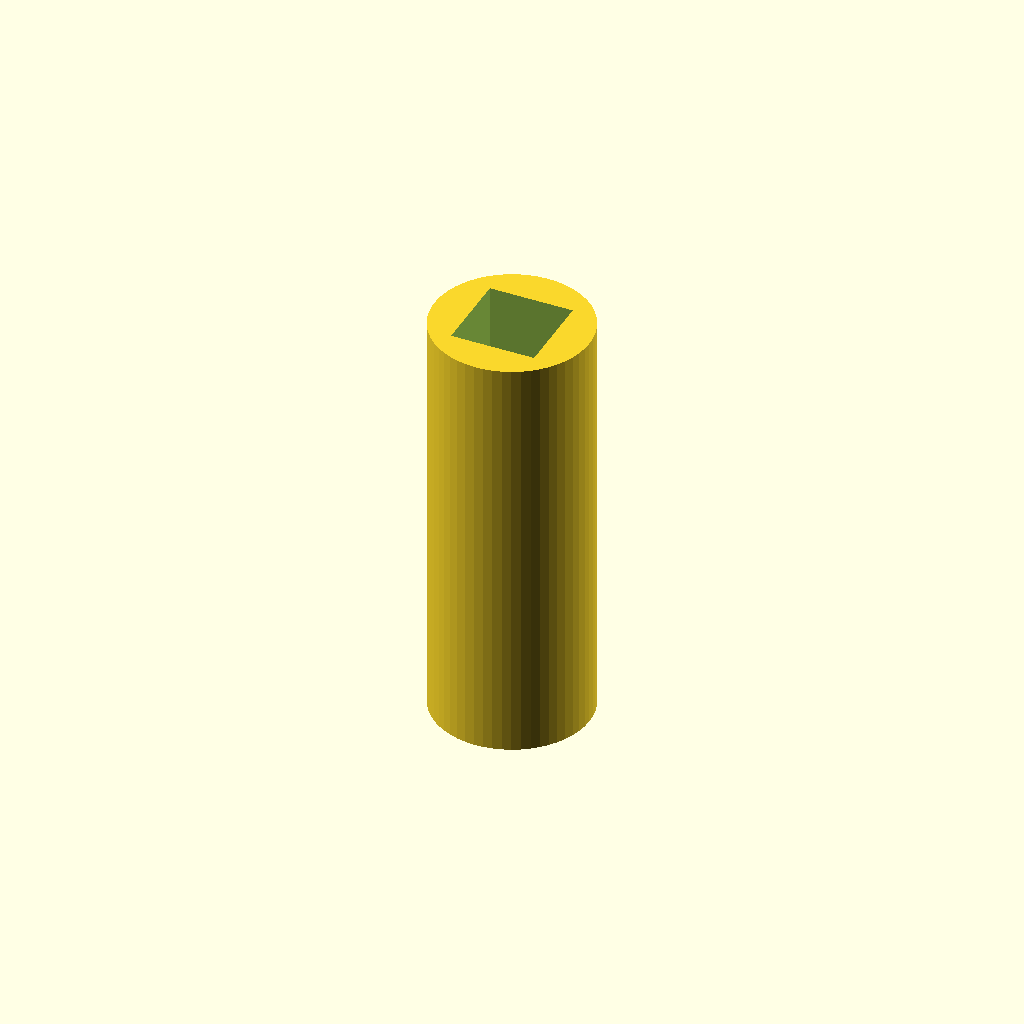
Cell 1: rendered with the file's own defaults.
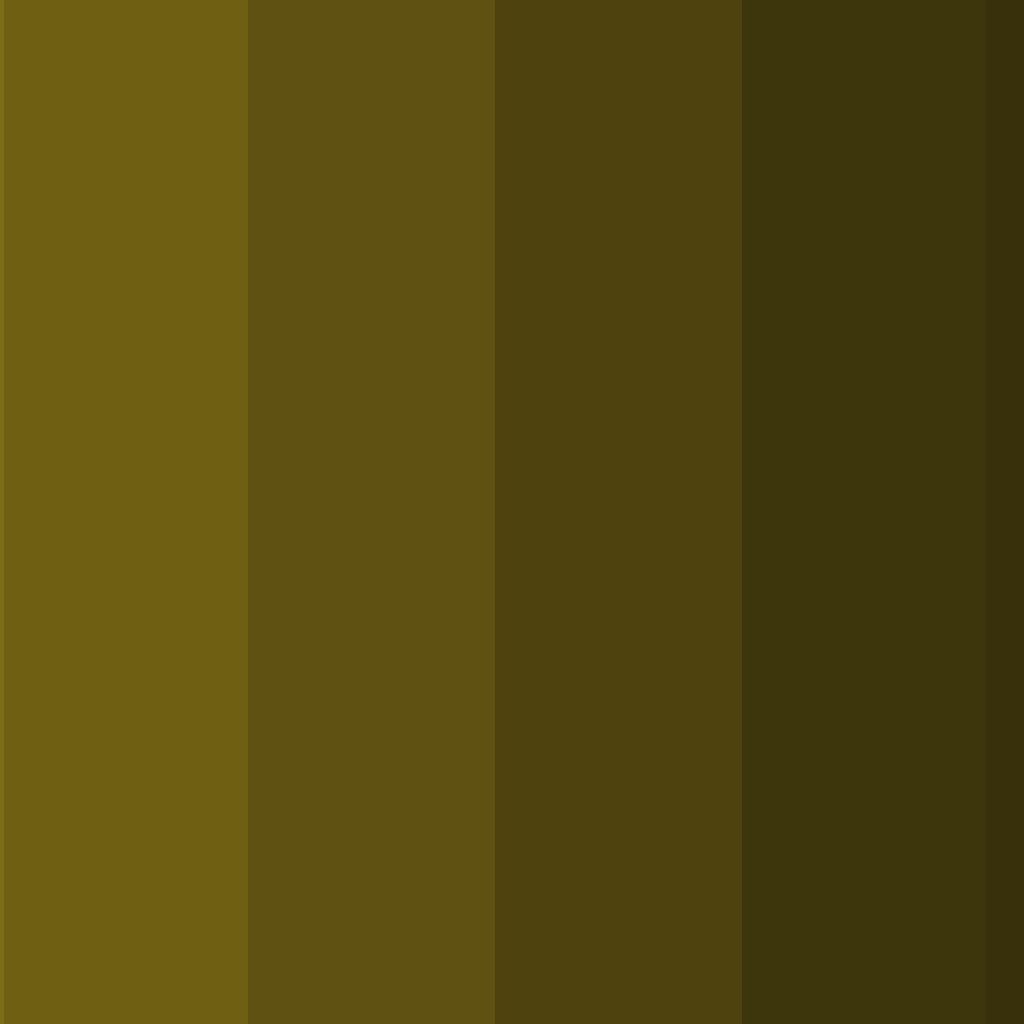
Cell 2: the same model with Units = 25.4.
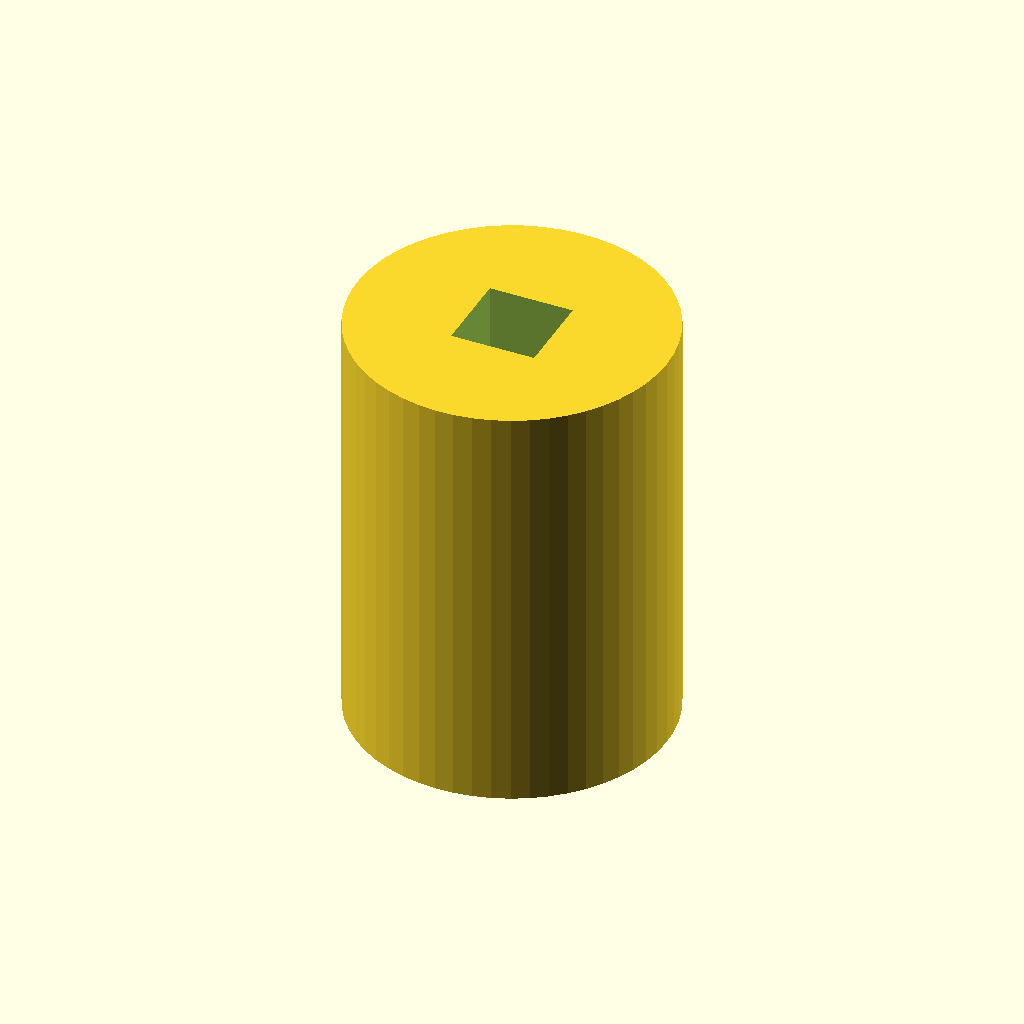
Cell 3: Bolt_Size = 7.4 (everything else at default).
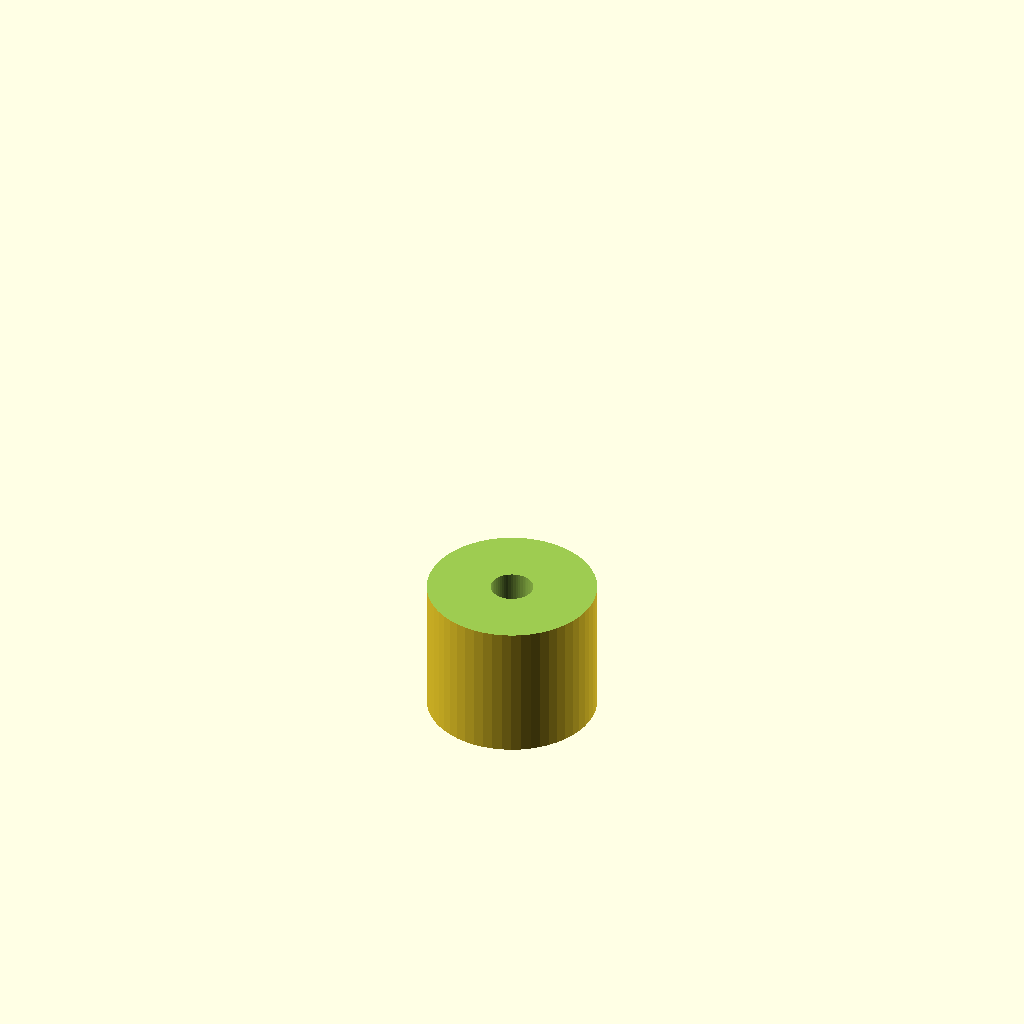
Cell 4: Nut_Size = 15.875 (everything else at default).
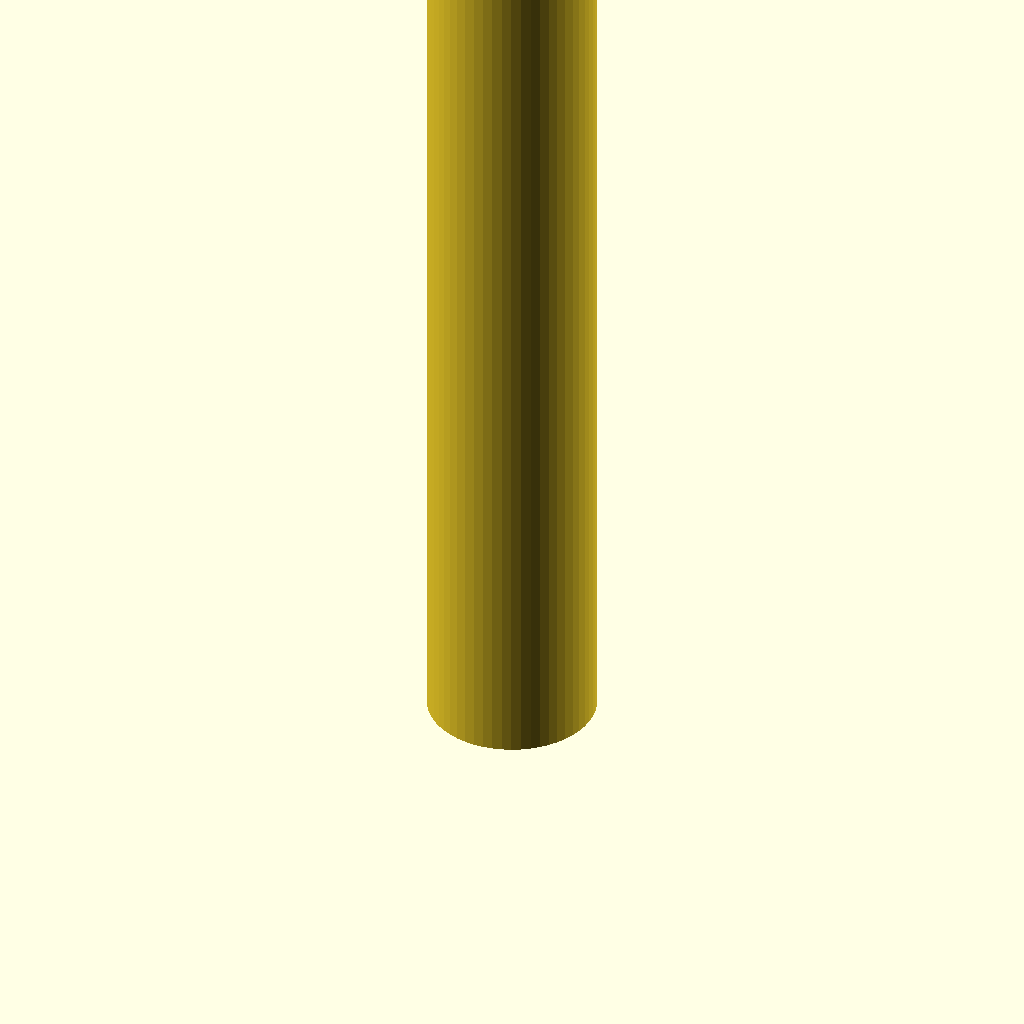
Cell 5 — Total_Height set to 80, the other parameters unchanged.
One fixed orthographic camera (rotation 55°, 0°, 25°; colour scheme Cornfield) for every cell.
The OpenSCAD source (macos/system/library/openscad/0732_Customizable_Round_Foot_for_Bolt_and_Square_Nut.scad):
// [FL_INDEX: keywords="openscad, 3d_parametric, Customizable_Round_Foot_for_Bolt_and_Square_Nut, csg_solid" | COT="Parametric OpenSCAD design from 3DCodeverse"]
// Title: Customizable Round Foot for Bolt and Square Nut

// Generic foot with #6 bolt and #6 square nut
// Al Williams (al.williams@awce.com or @awce_com)
// Hacked to fit with Customizer template

//	Uncomment the library/libraries of your choice to include them


//CUSTOMIZER VARIABLES

// Units for all custom variables
Units=1;  // [1:mm, 25.4:inches, 0.254:mils]
// Diameter of screw holes, 3.7mm = #6 clearance hole.  if your printer is a little "tight" you might open it up a bit
Bolt_Size=3.7; 
boltsize=Bolt_Size*Units;
// How deep do you want the bolt hole? Should be slightly shorter than the bolt so the nut can engage
Bolt_Depth=12.2;  
boltdepth=Bolt_Depth*Units;
// Size of the square nut (example #6 nut is 5/16 inch which is 7.9375 mm)
Nut_Size=7.9375;
nutsize=Nut_Size*Units;
// Foot height
Total_Height=40;
totalh=Total_Height*Units;


totalw=boltsize*4;    // diameter not radius!

// the .1 fudge factor here makes sure
// there is a clean cut between the bolt hole
// and the nut hole
nutdepth=(totalh-boltdepth)+0.1;


//CUSTOMIZER VARIABLES END


$fn=55+0; // # of arcs in a circle -- higher is better but runs longer

// Some measurements are in inches (original)
in2mm=25.4+0;




// mounting bolt hole
module bolthole()
{
// the .02 makes it stretch a little past the edge
// so the cut is clean
  translate([0,0,totalh-boltdepth])
    cylinder(h=boltdepth+.02,r=boltsize/2); 
    
}

module nuthole()
{
// The .02 makes it stretch a little past the edge
// so the cut is clean
translate([0,0,nutdepth/2])
   {
     cube(size=[nutsize,nutsize, nutdepth+.02],center=true); 
    }
}


// Here we go (translate and rotate so big end is up for printing)
translate([0,0,totalh])
rotate ([180,0,0]) difference () {
    cylinder(r=totalw/2,h=totalh,center=false);
    bolthole();
    nuthole();
}
Parameter table extracted from the source (name, type, default, range or options):
Units: number, default 1, options 1, 25.4, 0.254
Bolt_Size: number, default 3.7
Bolt_Depth: number, default 12.2
Nut_Size: number, default 7.9375
Total_Height: number, default 40
